Run: headless pygame with SDL's dummy video driver; simulated clock (each Clock.tick advances the game by its frame time, no real sleeping); random seed 0; keys injected as events and as key.get_pressed() state; no mouse input.
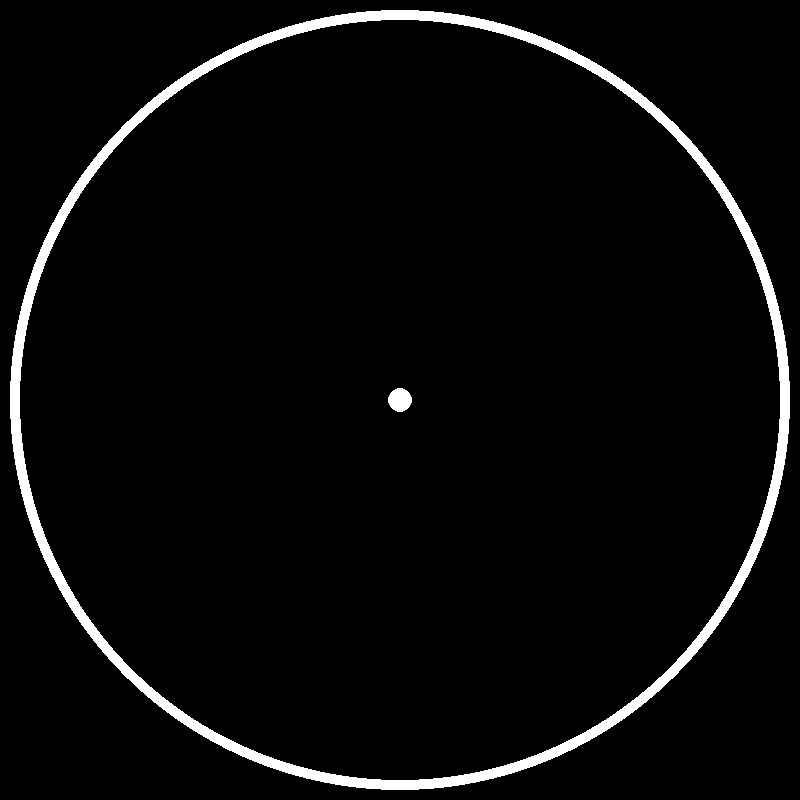
Frame 1 of 4 · flips 1–60 · no input
Frame 2 of 4 · flips 61–180 · tapped SPACE, RETURN · held RIGHT (→), D · screen unchanged from frame 1, image omitted
Frame 3 of 4 · flips 181–300 · held DOWN (↓), S · screen unchanged from frame 2, image omitted
Frame 4 of 4 · flips 301–420 · held LEFT (←), A, UP (↑), W · screen unchanged from frame 3, image omitted

The pygame program that drew these frames:

import pygame
from math import pi, cos, sin
import datetime

WIDTH, HEIGHT = 800, 800

pygame.init()

screen = pygame.display.set_mode((WIDTH, HEIGHT))
pygame.display.set_caption("Analog Clock")
clock = pygame.time.Clock()

WHITE = (255, 255, 255)
BLACK = (0, 0, 0)
RED = (255, 0, 0)
center = (WIDTH / 2, HEIGHT / 2)
clock_radius = 400

FPS = 60

def main():
    run = True
    while run:
        for event in pygame.event.get():
            if event.type ==  pygame.QUIT:
                run = False

        screen.fill(BLACK)
        pygame.draw.circle(screen, WHITE, center, clock_radius - 10, 10)
        pygame.draw.circle(screen, WHITE, center, 12)
        pygame.display.update()
        clock.tick(FPS)
    pygame.quit()


main()
